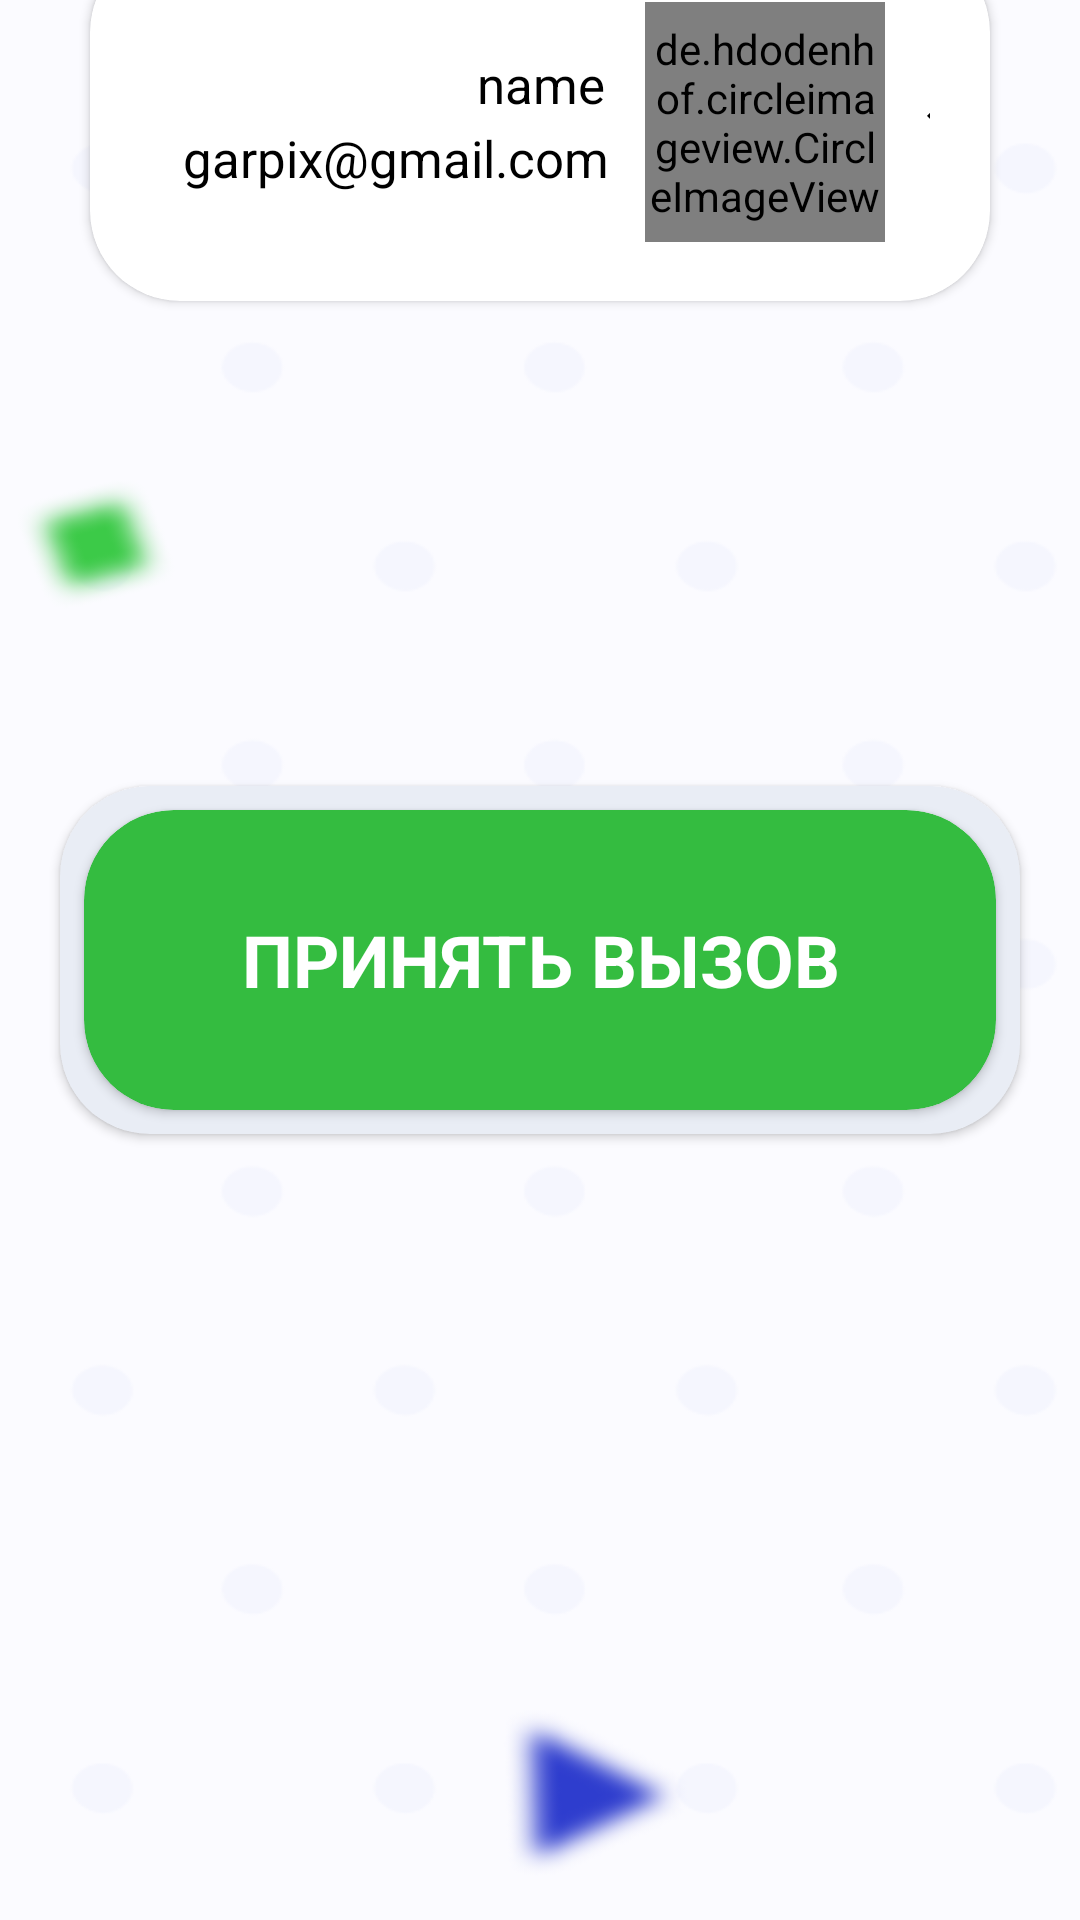

This screen was rendered from an Android layout file. Write that file and the resources it references.
<!-- AndroidManifest.xml: application theme Theme.VideoManager -->
<!-- res/layout/activity_main.xml -->
<?xml version="1.0" encoding="utf-8"?>
<androidx.constraintlayout.widget.ConstraintLayout xmlns:android="http://schemas.android.com/apk/res/android"
    xmlns:app="http://schemas.android.com/apk/res-auto"
    xmlns:tools="http://schemas.android.com/tools"
    android:layout_width="match_parent"
    android:layout_height="match_parent"
    android:background="@drawable/fon_image"
    tools:context=".ui.MainActivity"
    tools:layout_editor_absoluteX="-50dp"
    tools:layout_editor_absoluteY="-81dp">

    <androidx.cardview.widget.CardView
        android:id="@+id/cardView"
        android:layout_width="match_parent"
        android:layout_height="wrap_content"
        android:layout_marginStart="30dp"
        android:layout_marginTop="-20dp"
        android:layout_marginEnd="30dp"
        app:cardBackgroundColor="@color/white"
        app:cardCornerRadius="30dp"
        app:layout_constraintEnd_toEndOf="parent"
        app:layout_constraintStart_toStartOf="parent"
        app:layout_constraintTop_toTopOf="parent">

        <androidx.constraintlayout.widget.ConstraintLayout
            android:layout_width="match_parent"
            android:layout_height="wrap_content"
            android:layout_margin="20dp"
            android:orientation="horizontal">

            <androidx.constraintlayout.widget.ConstraintLayout
                android:id="@+id/container_top"
                android:layout_width="309dp"
                android:layout_height="wrap_content"
                app:layout_constraintBottom_toTopOf="@+id/exConstrain"
                app:layout_constraintEnd_toEndOf="parent"
                app:layout_constraintHorizontal_bias="0.5"
                app:layout_constraintStart_toStartOf="parent"
                app:layout_constraintTop_toTopOf="parent">


                <TextView
                    android:id="@+id/txtName"
                    android:layout_width="wrap_content"
                    android:layout_height="wrap_content"
                    android:layout_gravity="center"
                    android:layout_marginTop="16dp"
                    android:layout_weight="2"
                    android:text="name"
                    android:textColor="@color/black"
                    android:textSize="17dp"
                    app:layout_constraintEnd_toStartOf="@+id/imageIcon"
                    app:layout_constraintHorizontal_bias="0.91"
                    app:layout_constraintStart_toStartOf="parent"
                    app:layout_constraintTop_toTopOf="parent" />

                <TextView
                    android:id="@+id/usernames"
                    android:layout_width="wrap_content"
                    android:layout_height="wrap_content"
                    android:layout_gravity="center"
                    android:layout_marginEnd="12dp"
                    android:layout_weight="2"
                    android:text="garpix@gmail.com"
                    android:textColor="@color/black"
                    android:textSize="17dp"
                    app:layout_constraintBottom_toBottomOf="parent"
                    app:layout_constraintEnd_toStartOf="@+id/imageIcon"
                    app:layout_constraintTop_toBottomOf="@+id/txtName"
                    app:layout_constraintVertical_bias="0.111" />

                <de.hdodenhof.circleimageview.CircleImageView
                    android:id="@+id/imageIcon"
                    android:layout_width="80dp"
                    android:layout_height="80dp"
                    android:layout_gravity="center|right"
                    android:layout_weight="1"
                    android:src="@drawable/icon"
                    app:civ_border_color="#FFFFFFFF"
                    app:civ_border_width="2dp"
                    app:layout_constraintBottom_toBottomOf="parent"
                    app:layout_constraintEnd_toStartOf="@+id/btnClick"
                    app:layout_constraintTop_toTopOf="parent"
                    app:layout_constraintVertical_bias="0.0" />

                <com.google.android.material.button.MaterialButton
                    android:id="@+id/btnClick"
                    style="@style/Widget.MaterialComponents.Button.TextButton.Icon"
                    android:layout_width="40dp"
                    android:layout_height="40dp"
                    android:layout_gravity="center"
                    android:layout_weight="1"
                    app:icon="@drawable/ic_down"
                    app:iconTint="#000000"
                    app:layout_constraintBottom_toBottomOf="parent"
                    app:layout_constraintEnd_toEndOf="parent"
                    app:layout_constraintTop_toTopOf="parent" />


            </androidx.constraintlayout.widget.ConstraintLayout>

            <androidx.constraintlayout.widget.ConstraintLayout
                android:id="@+id/exConstrain"
                android:layout_width="match_parent"
                android:layout_height="wrap_content"
                android:visibility="gone"
                app:layout_constraintEnd_toEndOf="parent"
                app:layout_constraintHorizontal_bias="0.0"
                app:layout_constraintStart_toStartOf="parent"
                app:layout_constraintTop_toBottomOf="@+id/container_top">

                <View
                    android:id="@+id/divider"
                    android:layout_width="309dp"
                    android:layout_height="1dp"
                    android:layout_marginTop="10dp"
                    android:background="#a6a6a6"
                    app:layout_constraintEnd_toEndOf="parent"
                    app:layout_constraintStart_toStartOf="parent"
                    app:layout_constraintTop_toTopOf="parent" />

                <LinearLayout
                    android:id="@+id/exitLayout"
                    android:layout_width="wrap_content"
                    android:layout_height="wrap_content"
                    android:layout_marginTop="15dp"
                    android:layout_marginBottom="10dp"
                    android:orientation="horizontal"
                    app:layout_constraintBottom_toBottomOf="parent"
                    app:layout_constraintEnd_toEndOf="parent"
                    app:layout_constraintHorizontal_bias="0.5"
                    app:layout_constraintStart_toStartOf="parent"
                    app:layout_constraintTop_toBottomOf="@+id/divider">

                    <ImageView
                        android:id="@+id/imageView2"
                        android:layout_width="18sp"
                        android:layout_height="18sp"
                        android:layout_gravity="center"
                        android:layout_margin="7dp"
                        android:src="@drawable/ic_exit" />

                    <TextView
                        android:id="@+id/txtExit"
                        android:layout_width="wrap_content"
                        android:layout_height="wrap_content"
                        android:layout_gravity="center"
                        android:layout_margin="7dp"
                        android:text="Выйти"
                        android:textColor="@android:color/holo_red_dark"
                        android:textSize="18sp" />
                </LinearLayout>


            </androidx.constraintlayout.widget.ConstraintLayout>


        </androidx.constraintlayout.widget.ConstraintLayout>


    </androidx.cardview.widget.CardView>


    <androidx.cardview.widget.CardView
        android:layout_width="match_parent"
        android:layout_height="wrap_content"
        android:layout_margin="20dp"
        app:cardBackgroundColor="#E9EDF5"
        app:cardCornerRadius="30dp"
        app:layout_constraintBottom_toBottomOf="parent"
        app:layout_constraintEnd_toEndOf="parent"
        app:layout_constraintStart_toStartOf="parent"
        app:layout_constraintTop_toTopOf="parent">

        <androidx.cardview.widget.CardView
            android:id="@+id/cardClick"
            android:layout_width="match_parent"
            android:layout_height="100dp"
            android:layout_margin="8dp"
            app:cardBackgroundColor="#34BC40"
            app:cardCornerRadius="30dp">

            <TextView
                android:id="@+id/imageText"
                android:layout_width="wrap_content"
                android:layout_height="wrap_content"
                android:layout_gravity="center"
                android:layout_margin="10dp"
                android:background="#34BC40"
                android:gravity="center"
                android:shadowRadius="30"
                android:text="@string/call_get"
                android:textColor="@color/white"
                android:textSize="24sp"
                android:textStyle="bold" />
        </androidx.cardview.widget.CardView>

    </androidx.cardview.widget.CardView>


</androidx.constraintlayout.widget.ConstraintLayout>
<!-- resources referenced by this layout -->
<resources>
  <color name="black">#FF000000</color>
  <color name="white">#FFFFFFFF</color>
  <!-- drawable fon_image: png bitmap (drawable-v24, 21668 bytes) -->
  <!-- drawable ic_down (drawable) -->
  <vector xmlns:android="http://schemas.android.com/apk/res/android"
      android:width="24dp"
      android:height="24dp"
      android:viewportWidth="24"
      android:viewportHeight="24"
      android:tint="?attr/colorControlNormal">
    <path
        android:fillColor="@android:color/background_light"
        android:pathData="M7.41,8.59L12,13.17l4.59,-4.58L18,10l-6,6 -6,-6 1.41,-1.41z"/>
  </vector>
  <!-- drawable ic_exit (drawable) -->
  <vector android:height="24dp" android:viewportHeight="18"
      android:viewportWidth="18" android:width="24dp" xmlns:android="http://schemas.android.com/apk/res/android">
      <path android:fillColor="#00000000"
          android:pathData="M6.5442,16.7143H3.0736C2.6133,16.7143 2.172,16.5337 1.8465,16.2122C1.5211,15.8907 1.3383,15.4546 1.3383,15V3C1.3383,2.5453 1.5211,2.1093 1.8465,1.7878C2.172,1.4663 2.6133,1.2857 3.0736,1.2857H6.5442M12.6178,13.2857L16.9561,9M16.9561,9L12.6178,4.7143M16.9561,9H6.5442"
          android:strokeColor="#EB0910" android:strokeLineCap="round"
          android:strokeLineJoin="round" android:strokeWidth="1"/>
  </vector>
  <!-- drawable icon: png bitmap (drawable-v24, 3806 bytes) -->
  <string name="call_get">ПРИНЯТЬ ВЫЗОВ</string>
  <style name="Theme.VideoManager" parent="Theme.MaterialComponents.DayNight.NoActionBar">
          
          <item name="colorPrimary">@color/purple_500</item>
          <item name="colorPrimaryVariant">@color/purple_700</item>
          <item name="colorOnPrimary">@color/white</item>
          
          <item name="colorSecondary">@color/teal_200</item>
          <item name="colorSecondaryVariant">@color/teal_700</item>
          <item name="colorOnSecondary">@color/black</item>
          
          <item name="android:statusBarColor" tools:targetApi="l">?attr/colorPrimaryVariant</item>
          
      </style>
  <color name="purple_500">#FF6200EE</color>
  <color name="purple_700">#FF3700B3</color>
  <color name="teal_200">#FF03DAC5</color>
  <color name="teal_700">#FF018786</color>
</resources>
